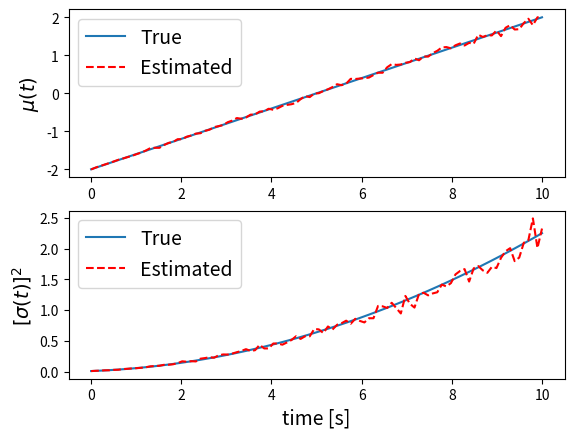
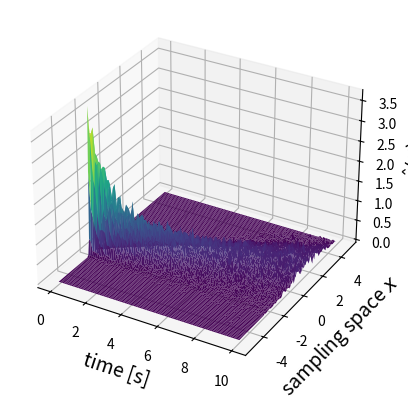

Generate these figures, in order, with matplotlib:
#!/usr/bin/env python3
# -*- coding: utf-8 -*-
"""
MIT License

[redacted]

Permission is hereby granted, free of charge, to any person obtaining a copy
of this software and associated documentation files (the "Software"), to deal
in the Software without restriction, including without limitation the rights
to use, copy, modify, merge, publish, distribute, sublicense, and/or sell
copies of the Software, and to permit persons to whom the Software is
furnished to do so, subject to the following conditions:

The above copyright notice and this permission notice shall be included in all
copies or substantial portions of the Software.

THE SOFTWARE IS PROVIDED "AS IS", WITHOUT WARRANTY OF ANY KIND, EXPRESS OR
IMPLIED, INCLUDING BUT NOT LIMITED TO THE WARRANTIES OF MERCHANTABILITY,
FITNESS FOR A PARTICULAR PURPOSE AND NONINFRINGEMENT. IN NO EVENT SHALL THE
AUTHORS OR COPYRIGHT HOLDERS BE LIABLE FOR ANY CLAIM, DAMAGES OR OTHER
LIABILITY, WHETHER IN AN ACTION OF CONTRACT, TORT OR OTHERWISE, ARISING FROM,
OUT OF OR IN CONNECTION WITH THE SOFTWARE OR THE USE OR OTHER DEALINGS IN THE
SOFTWARE.
"""

import numpy as np
from numpy import linspace
import numpy.random as rp

import matplotlib.pyplot as plt

# numer of time samplng & number of stochastic process trial
N_sample = 100
N_realize = 500

# time 
dt = 0.1 # [seconds]
time_init = 0
time_final = dt*N_sample
time = linspace(time_init,time_final,N_sample)

# declare memory space for x_rand_all to include all trials
x_rand_all = np.zeros((N_realize,N_sample))

# time varying mean and sqrt(variance) at the time instance
mu_all = linspace(-2,2,N_sample)
sigma_all = linspace(0.1,1.5,N_sample)

# for a fixed time instance, generate the random numbers
# with the mean and the variance at the fixed time
for idx, (mu_t, sigma_t) in enumerate(zip(mu_all,sigma_all)):
    x_rand = mu_t+sigma_t*rp.randn(N_realize)
    x_rand_all[:,idx] = x_rand

# plot all trials with respect to the time

# Warning: this part is only executed with the small N_trial, 
# e.g., 5
# the plot takes really long and causing the computer crashed 
# with the large N_trial, e.g., 1000
if N_realize < 10:

    fig, ax = plt.subplots(nrows=1,ncols=1)
    ax.plot(time,x_rand_all.transpose(),'k-')
    ax.set_xlabel('time [s]',fontsize=14)
    ax.set_ylabel(r'$x(t)$',fontsize=14)
    ax.set(xlim=(0, time_final),ylim=(-4,6))
    
# approximate mean and variance from the realisation
# and compare with the true
mu_approx = np.mean(x_rand_all,axis=0);
sigma2_approx = np.var(x_rand_all,axis=0)
fig_ms, (ax_ms_0, ax_ms_1) = plt.subplots(nrows=2,ncols=1)
ax_ms_0.plot(time,mu_all)
ax_ms_0.plot(time,mu_approx,'r--')
ax_ms_0.set_ylabel(r'$\mu(t)$',fontsize=14)
ax_ms_0.legend(('True','Estimated'),loc='upper left', fontsize=14)

ax_ms_1.plot(time,sigma_all**2)
ax_ms_1.plot(time,sigma2_approx,'r--')
ax_ms_1.set_ylabel(r'$[\sigma(t)]^2$',fontsize=14)
ax_ms_1.set_xlabel('time [s]',fontsize=14)
ax_ms_1.legend(('True','Estimated'),loc='upper left', fontsize=14);

# esimate the pdf for each instance using N-trials at each instance
N_bin = 100
x_bin = np.linspace(-5,5,N_bin)
dx=np.mean(np.diff(x_bin))
px_all = np.zeros((N_bin-1,N_sample))
for jdx in range(N_sample):
    x_rand = x_rand_all[:,jdx]
    N_occur = np.histogram(x_rand,bins=x_bin)
    N_occur = N_occur[0]
    px_at_t = N_occur/(dx*N_realize)
    px_all[:,jdx] = px_at_t

# plot the estimated pdf
time_matrix, x_bin_matrix = np.meshgrid(time,x_bin[0:-1])

fig_3d = plt.figure()
ax_3d = plt.axes(projection='3d')
ax_3d.plot_surface(time_matrix, x_bin_matrix, px_all, rstride=1, cstride=1,
                cmap='viridis') # viridis, plasma, inferno, magma
ax_3d.set_xlabel('time [s]',fontsize=14)
ax_3d.set_ylabel(r'sampling space $x$',fontsize=14)
ax_3d.set_zlabel(r'$\hat{p}(x)$',fontsize=14)

# a=np.arange(3)
# b=np.arange(5)
# C_mat=np.reshape(np.arange(15),(5,3))
# A_mat,B_mat=np.meshgrid(a,b)
# fig=plt.figure()
# ax=plt.axes(projection='3d')
# ax.plot_surface(A_mat,B_mat,C_mat)
